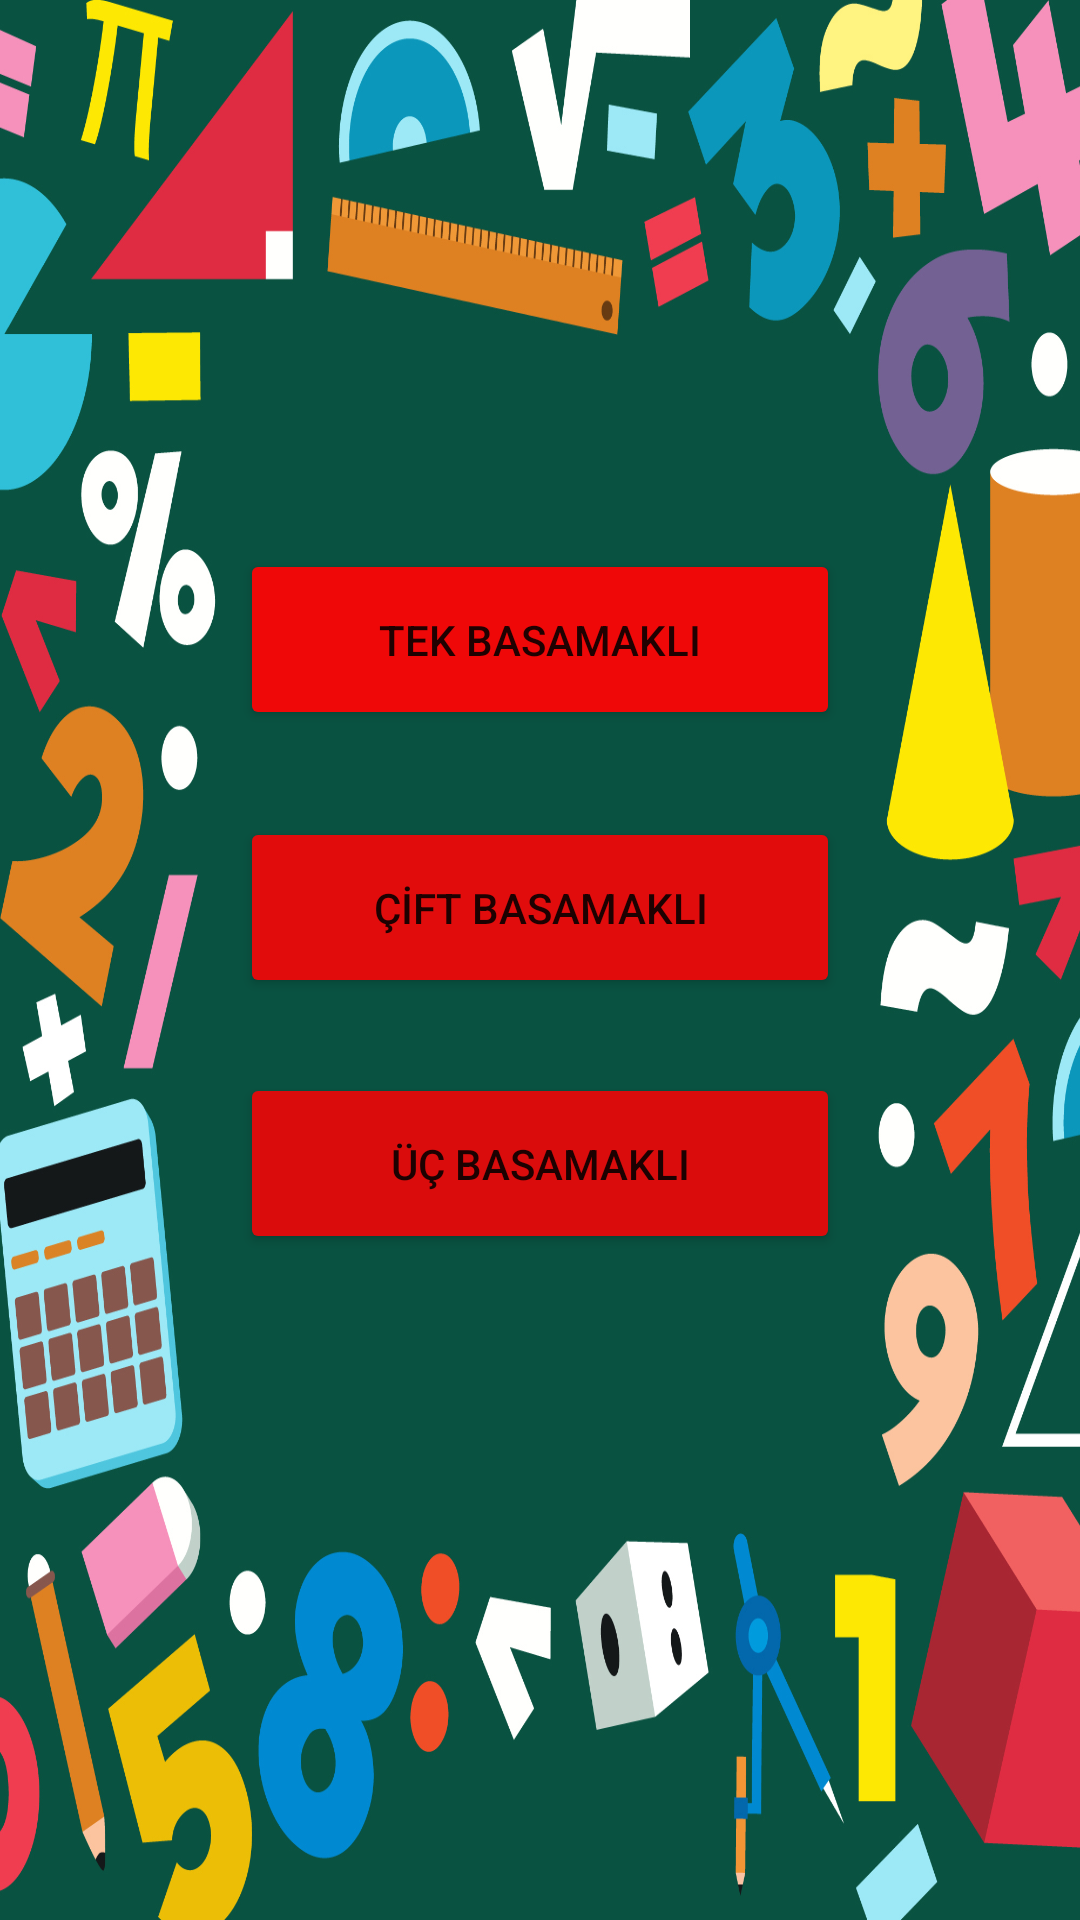

Here is an Android app screen rendered from its layout file. Give the layout XML and the strings, colors and styles it references.
<!-- AndroidManifest.xml: application theme Theme.MATOYUNU -->
<!-- res/layout/activity_carpma.xml -->
<?xml version="1.0" encoding="utf-8"?>
<androidx.constraintlayout.widget.ConstraintLayout xmlns:android="http://schemas.android.com/apk/res/android"
    xmlns:app="http://schemas.android.com/apk/res-auto"
    xmlns:tools="http://schemas.android.com/tools"
    android:layout_width="match_parent"
    android:layout_height="match_parent"
    android:background="@drawable/ground"
    tools:context=".carpma">

    <Button
        android:id="@+id/button10"
        android:layout_width="200dp"
        android:layout_height="0dp"
        android:layout_marginTop="183dp"
        android:layout_marginBottom="29dp"
        android:backgroundTint="#EF0808"
        android:text="TEK BASAMAKLI"
        app:layout_constraintBottom_toTopOf="@+id/button11"
        app:layout_constraintEnd_toEndOf="parent"
        app:layout_constraintHorizontal_bias="0.5"
        app:layout_constraintStart_toStartOf="parent"
        app:layout_constraintTop_toTopOf="parent" />

    <Button
        android:id="@+id/button9"
        android:layout_width="200dp"
        android:layout_height="0dp"
        android:layout_marginBottom="222dp"
        android:backgroundTint="#DA0C0C"
        android:text="ÜÇ BASAMAKLI"
        app:layout_constraintBottom_toBottomOf="parent"
        app:layout_constraintEnd_toEndOf="parent"
        app:layout_constraintHorizontal_bias="0.5"
        app:layout_constraintStart_toStartOf="parent"
        app:layout_constraintTop_toBottomOf="@+id/button11" />

    <Button
        android:id="@+id/button11"
        android:layout_width="200dp"
        android:layout_height="0dp"
        android:layout_marginBottom="25dp"
        android:backgroundTint="#E10C0C"
        android:text="ÇİFT BASAMAKLI"
        app:layout_constraintBottom_toTopOf="@+id/button9"
        app:layout_constraintEnd_toEndOf="parent"
        app:layout_constraintHorizontal_bias="0.5"
        app:layout_constraintStart_toStartOf="parent"
        app:layout_constraintTop_toBottomOf="@+id/button10" />
</androidx.constraintlayout.widget.ConstraintLayout>
<!-- resources referenced by this layout -->
<resources>
  <!-- drawable ground: jpg bitmap (drawable-v24, 780184 bytes) -->
  <style name="Theme.MATOYUNU" parent="Theme.MaterialComponents.DayNight.DarkActionBar">
          
          <item name="colorPrimary">@color/purple_500</item>
          <item name="colorPrimaryVariant">@color/purple_700</item>
          <item name="colorOnPrimary">@color/white</item>
          
          <item name="colorSecondary">@color/teal_200</item>
          <item name="colorSecondaryVariant">@color/teal_700</item>
          <item name="colorOnSecondary">@color/black</item>
          
          <item name="android:statusBarColor" tools:targetApi="l">?attr/colorPrimaryVariant</item>
          
      </style>
  <!-- not gathered from this repository: default colours our renderer supplied (Android Studio template values) -->
  <color name="purple_500">#FF6200EE</color>
  <color name="purple_700">#FF3700B3</color>
  <color name="teal_200">#FF03DAC5</color>
  <color name="teal_700">#FF018786</color>
  <color name="black">#FF000000</color>
  <color name="white">#FFFFFFFF</color>
</resources>
